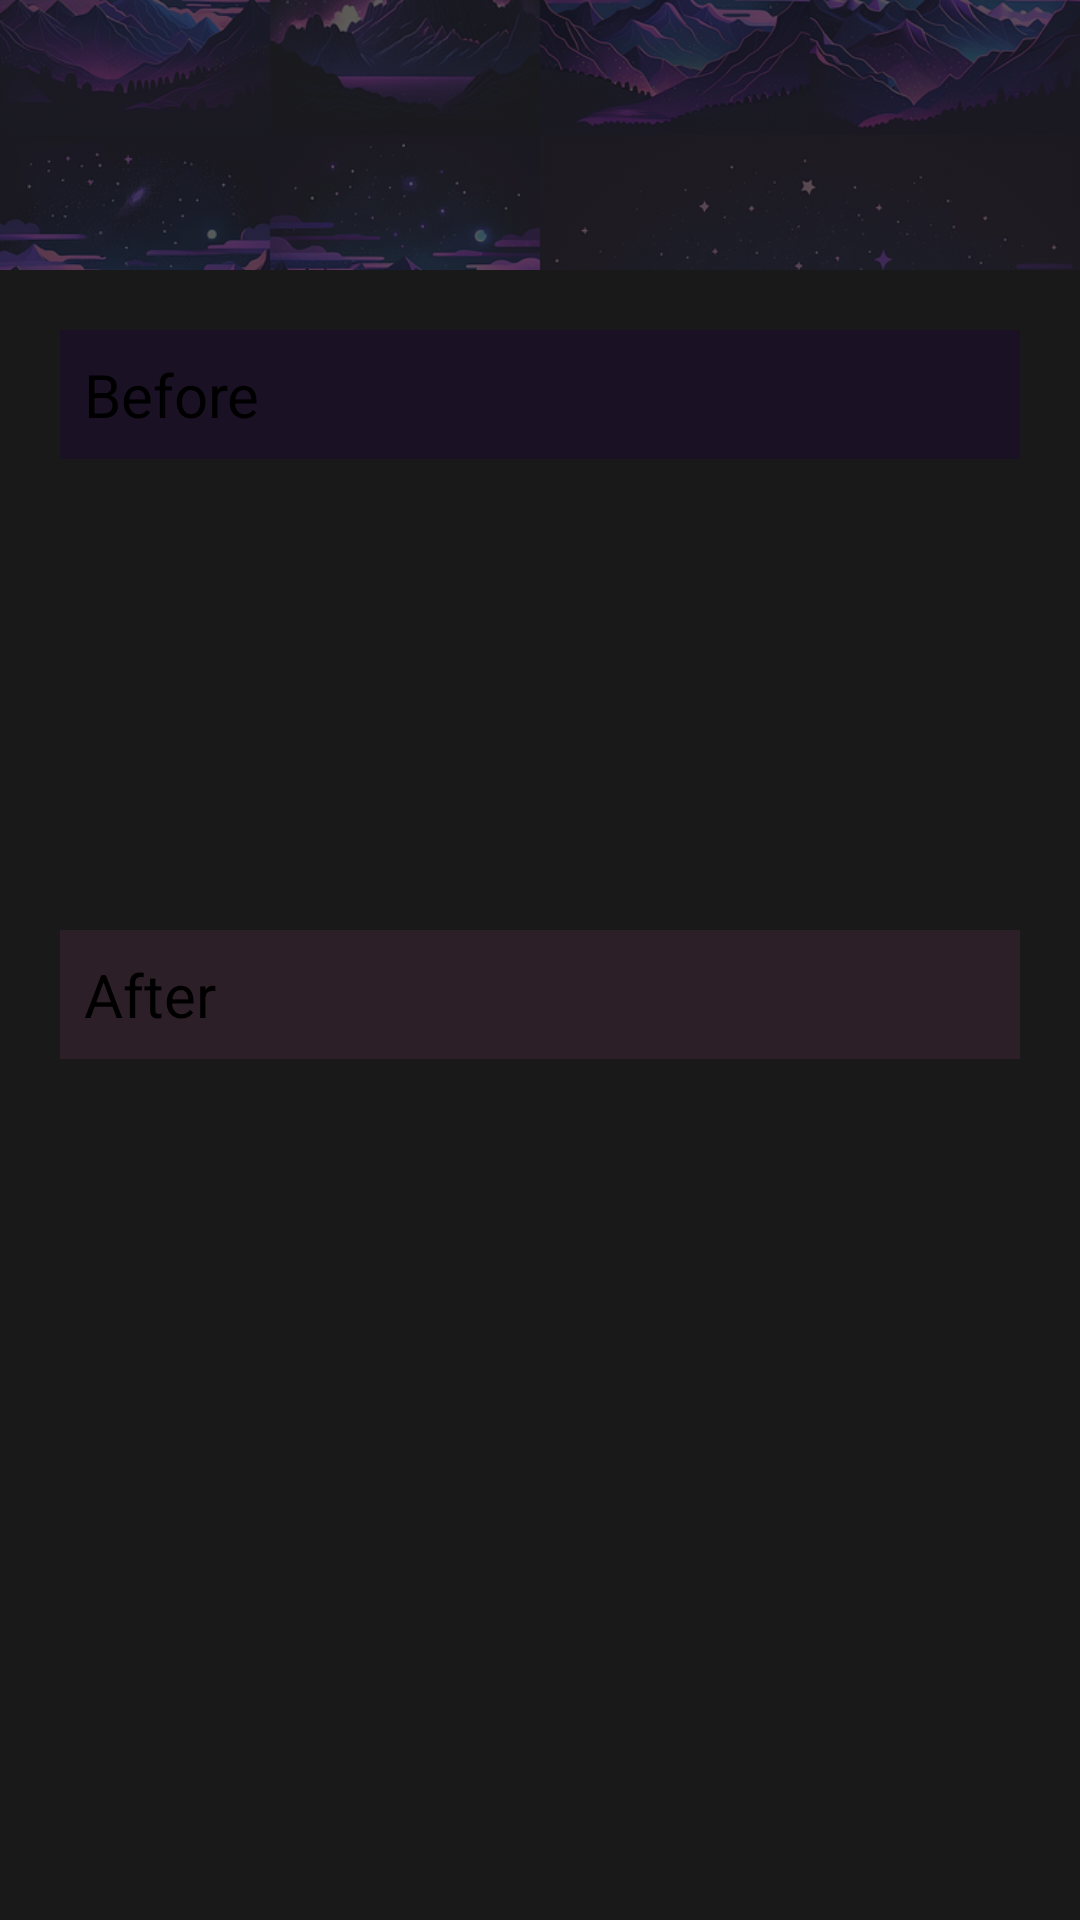

Reconstruct the res/layout file that produces this screen, plus the resources it refers to.
<!-- AndroidManifest.xml: application theme Theme.HomeStyler -->
<!-- res/layout/activity_image_details.xml -->
<?xml version="1.0" encoding="utf-8"?>
<LinearLayout xmlns:android="http://schemas.android.com/apk/res/android"
    xmlns:app="http://schemas.android.com/apk/res-auto"
    xmlns:tools="http://schemas.android.com/tools"
    android:layout_width="match_parent"
    android:layout_height="match_parent"
    android:orientation="vertical"
    android:background="#191919"
    tools:context=".ImageDetailsActivity">

    <ImageView
        android:id="@+id/topImage"
        android:layout_width="match_parent"
        android:layout_height="90dp"
        android:scaleType="centerCrop"
        android:src="@drawable/purpletheme"
        android:alpha="0.3" />

    <LinearLayout
        android:layout_width="match_parent"
        android:layout_height="wrap_content"
        android:padding="20dp"
        android:gravity="center_vertical"
        android:orientation="vertical">

        <FrameLayout
            android:id="@+id/beforeImageCardView"
            android:layout_width="match_parent"
            android:layout_height="wrap_content">

            <ImageView
                android:id="@+id/beforeImageView"
                android:layout_width="match_parent"
                android:layout_height="200dp"
                tools:src="@drawable/blurred"
                android:scaleType="centerCrop" />

            <TextView
                android:layout_width="match_parent"
                android:layout_height="wrap_content"
                android:background="@color/opaquePurple"
                android:padding="8dp"
                android:text="Before"
                android:textColor="@color/black"
                android:textSize="20sp" />

        </FrameLayout>

        <FrameLayout
            android:id="@+id/afterImageCardView"
            android:layout_width="match_parent"
            android:layout_height="wrap_content">

            <ImageView
                android:id="@+id/afterImageView"
                android:layout_width="match_parent"
                android:layout_height="250dp"
                tools:src="@drawable/blurred"
                android:scaleType="centerCrop" />

            <TextView
                android:layout_width="match_parent"
                android:layout_height="wrap_content"
                android:background="@color/opaqueRed"
                android:padding="8dp"
                android:text="After"
                android:textColor="@color/black"
                android:textSize="20sp" />

        </FrameLayout>
        <TextView
            android:id="@+id/loadingTextView"
            android:layout_width="wrap_content"
            android:layout_height="wrap_content"
            android:text="Loading..."
            android:textSize="20sp"
            android:visibility="gone"
            android:layout_gravity="center_horizontal"
            android:layout_marginTop="20dp"
            android:textColor="@color/offwhite" />


        <ProgressBar
            android:id="@+id/progressBar4"
            android:layout_width="wrap_content"
            android:layout_height="wrap_content"
            android:layout_gravity="center_horizontal"
            android:visibility="gone"
            android:padding="12dp"
            android:indeterminateTint="@color/white" />

    </LinearLayout>


</LinearLayout>
<!-- resources referenced by this layout -->
<resources>
  <color name="black">#FF000000</color>
  <color name="offwhite">#F5F5F5</color>
  <color name="opaquePurple">#801E0B30</color>
  <color name="opaqueRed">#80432636</color>
  <color name="white">#FFFFFFFF</color>
  <!-- drawable purpletheme: png bitmap (drawable, 1013097 bytes) -->
  <style name="Theme.HomeStyler" parent="Base.Theme.HomeStyler" />
  <style name="Base.Theme.HomeStyler" parent="Theme.Material3.DayNight.NoActionBar">
          <item name="colorPrimary">@color/darkGray</item>
  
      </style>
  <color name="darkGray">#333333</color>
</resources>
